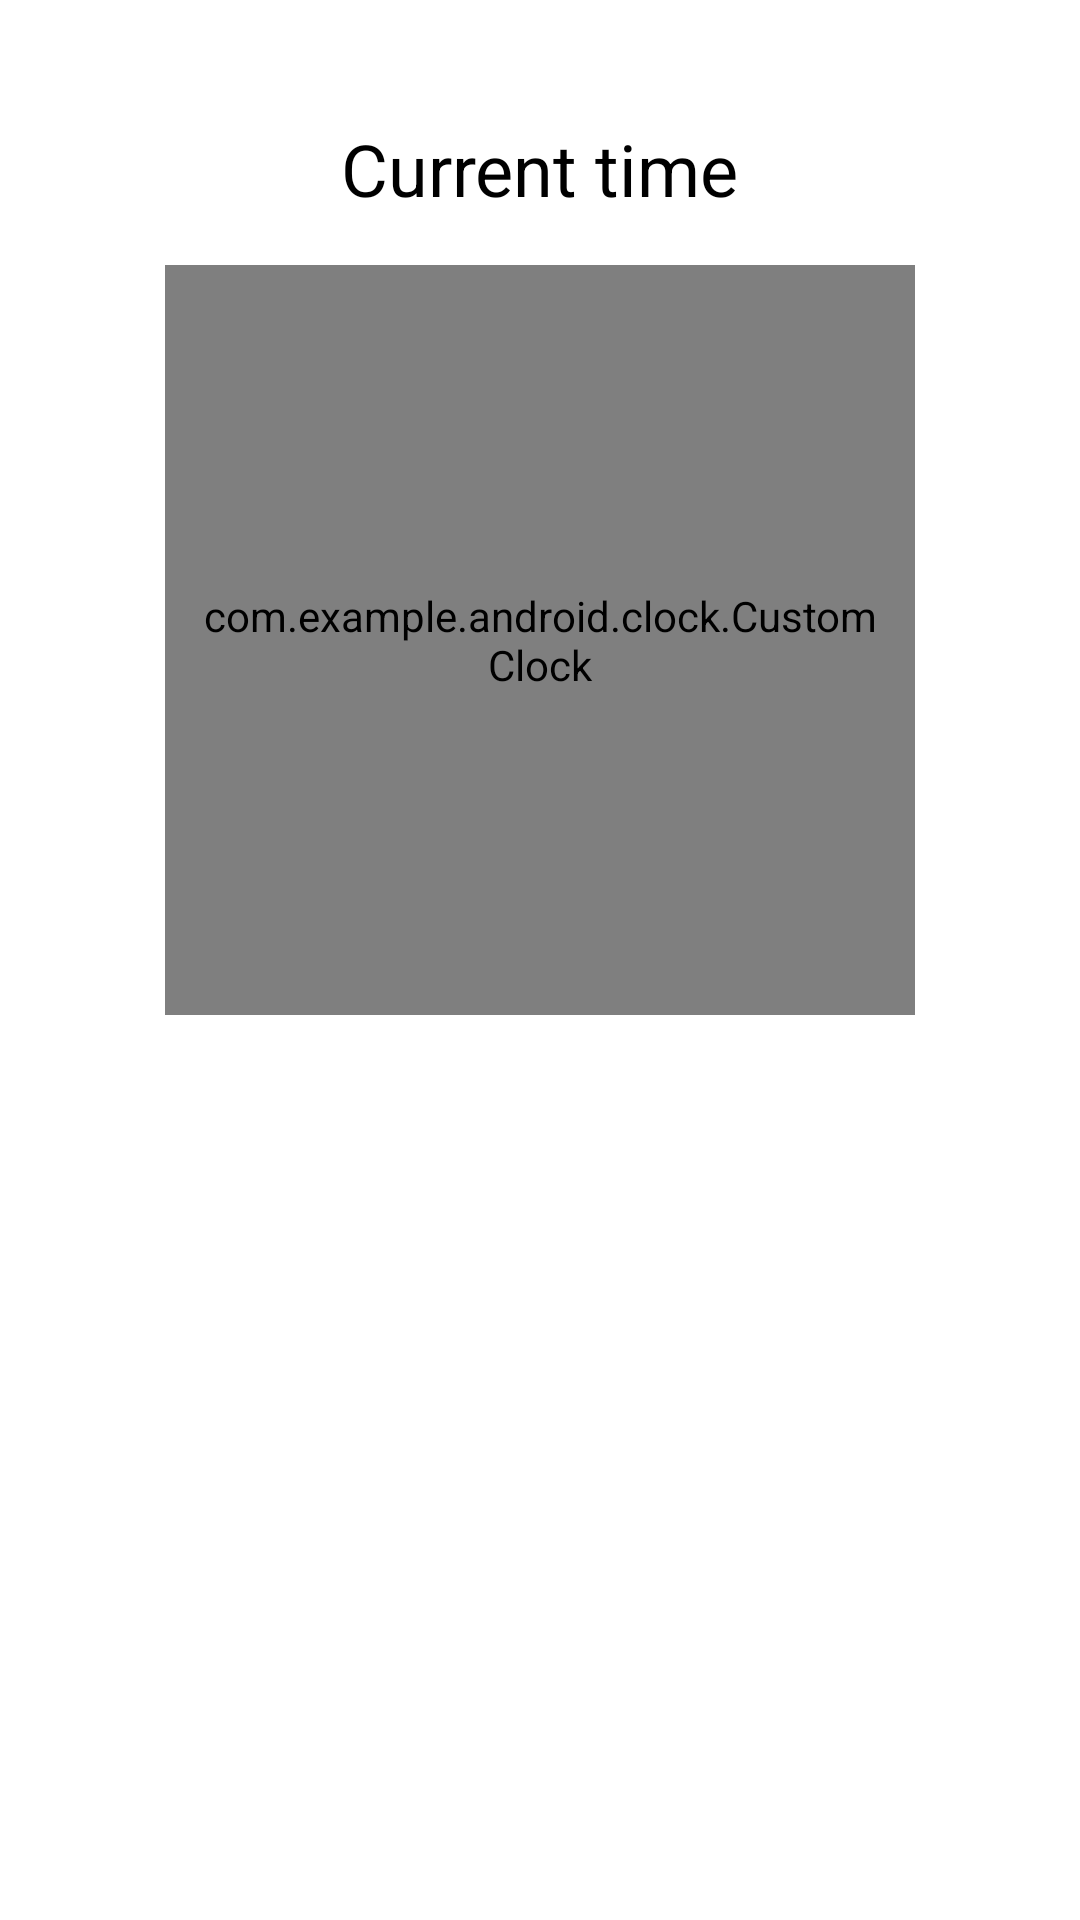

Write the Android layout XML for this screen, with the resource values it uses.
<!-- AndroidManifest.xml: application theme Theme.Clocks -->
<!-- res/layout/activity_main.xml -->
<?xml version="1.0" encoding="utf-8"?>
<LinearLayout
    xmlns:android="http://schemas.android.com/apk/res/android"
    xmlns:app="http://schemas.android.com/apk/res-auto"
    xmlns:tools="http://schemas.android.com/tools"
    android:layout_width="match_parent"
    android:layout_height="match_parent"
    android:orientation="vertical"
    tools:context=".MainActivity">
    <TextView
        android:layout_gravity="center_horizontal"
        android:id="@+id/customViewLabel"
        android:textSize="24sp"
        android:layout_width="wrap_content"
        android:layout_height="wrap_content"
        android:padding="16dp"
        android:textColor="@android:color/black"
        android:layout_marginStart="8dp"
        android:layout_marginEnd="8dp"
        android:layout_marginTop="24dp"
        android:text="@string/test"/>

    <com.example.android.clock.CustomClock
        android:layout_gravity="center_horizontal"
        android:padding="10dp"
        app:timeZone="UTC_P3"
        app:textColor="@color/black"
        app:backgroundColor="@color/black"
        app:frameColor="@color/black"
        app:secondHandColor="@color/black"
        app:minuteHandColor="@color/black"
        app:hourHandColor="@color/black"
        app:font="@font/poppinsregular"
        android:id="@+id/customClock"
        android:layout_width="250dp"
        android:layout_height="250dp"
        android:layout_marginLeft="8dp"
        android:layout_marginRight="8dp" />

    <LinearLayout
        android:layout_width="match_parent"
        android:layout_height="wrap_content">
        <androidx.recyclerview.widget.RecyclerView
            android:layout_width="match_parent"
            android:layout_height="match_parent"
            android:id="@+id/rv"/>
    </LinearLayout>

</LinearLayout>
<!-- resources referenced by this layout -->
<resources>
  <color name="black">#FF000000</color>
  <string name="test">Current time</string>
  <style name="Theme.Clocks" parent="Theme.MaterialComponents.DayNight.DarkActionBar">
          
          <item name="colorPrimary">@color/purple_500</item>
          <item name="colorPrimaryVariant">@color/purple_700</item>
          <item name="colorOnPrimary">@color/white</item>
          
          <item name="colorSecondary">@color/teal_200</item>
          <item name="colorSecondaryVariant">@color/teal_700</item>
          <item name="colorOnSecondary">@color/black</item>
          
          <item name="android:statusBarColor" tools:targetApi="l">?attr/colorPrimaryVariant</item>
          
      </style>
  <color name="purple_500">#FF6200EE</color>
  <color name="purple_700">#FF3700B3</color>
  <color name="white">#FFFFFFFF</color>
  <color name="teal_200">#FF03DAC5</color>
  <color name="teal_700">#FF018786</color>
</resources>
